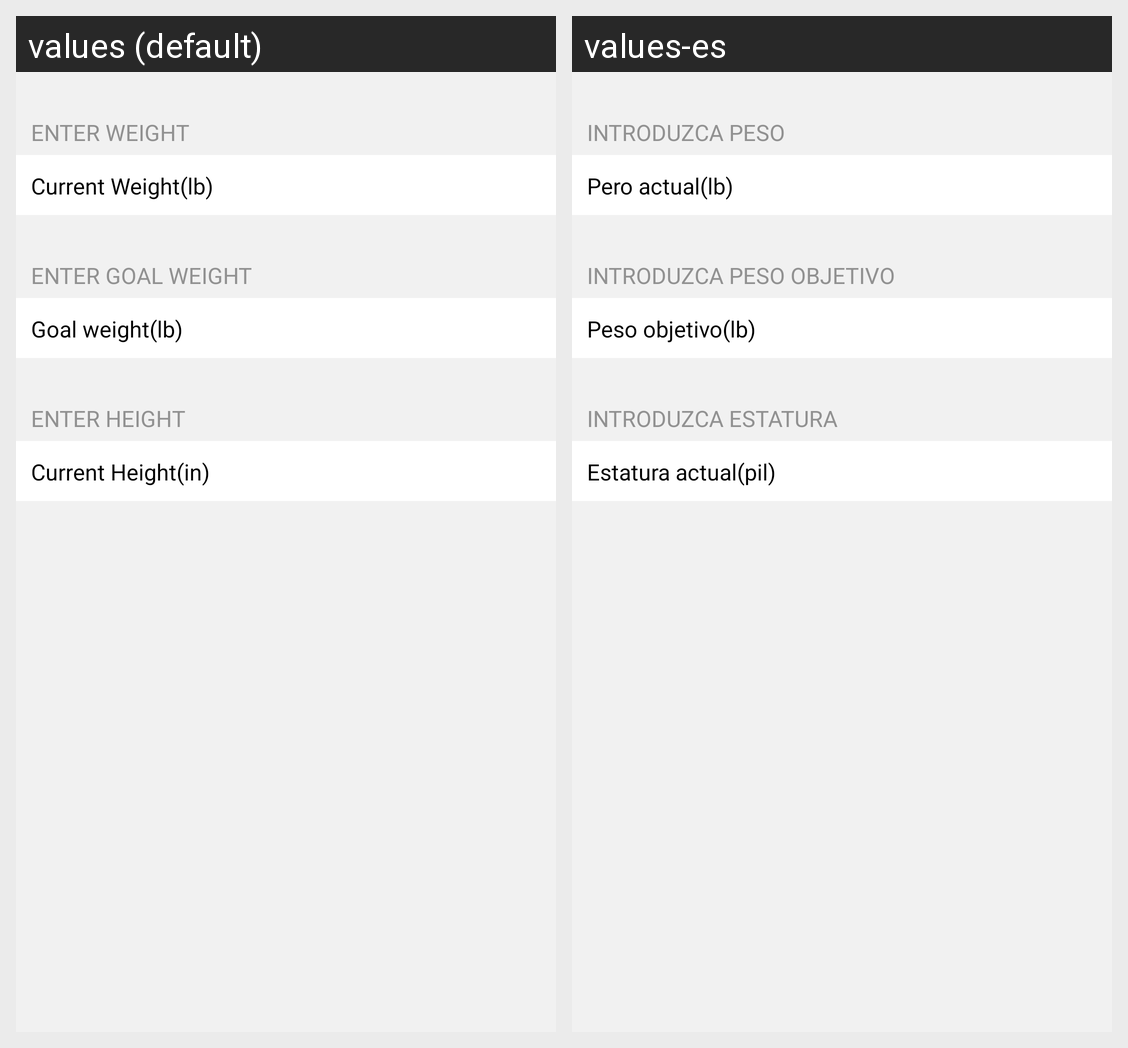

Strings drawn on this Android screen and how each of the app's shown locales translates them:
Android screen res/layout/weight_height.xml rendered under 2 locales, left to right: values (default), values-es. Device: Nexus 5 (rendered at 1080×1920; each locale shown at half size, 540×960, under a caption strip naming it); theme Theme.MaterialComponents.DayNight.NoActionBar.
Strings drawn on this screen, with the default value and each locale's value (text and hints the layout hard-codes, and strings that could not be matched under every locale, appear in the picture but are not listed):

enter_weight
  values: ENTER WEIGHT
  values-es: INTRODUZCA PESO

weight
  values: Current Weight(lb)
  values-es: Pero actual(lb)

enter_goalWeight
  values: ENTER GOAL WEIGHT
  values-es: INTRODUZCA PESO OBJETIVO

goal_weight
  values: Goal weight(lb)
  values-es: Peso objetivo(lb)

enter_height
  values: ENTER HEIGHT
  values-es: INTRODUZCA ESTATURA

height
  values: Current Height(in)
  values-es: Estatura actual(pil)
